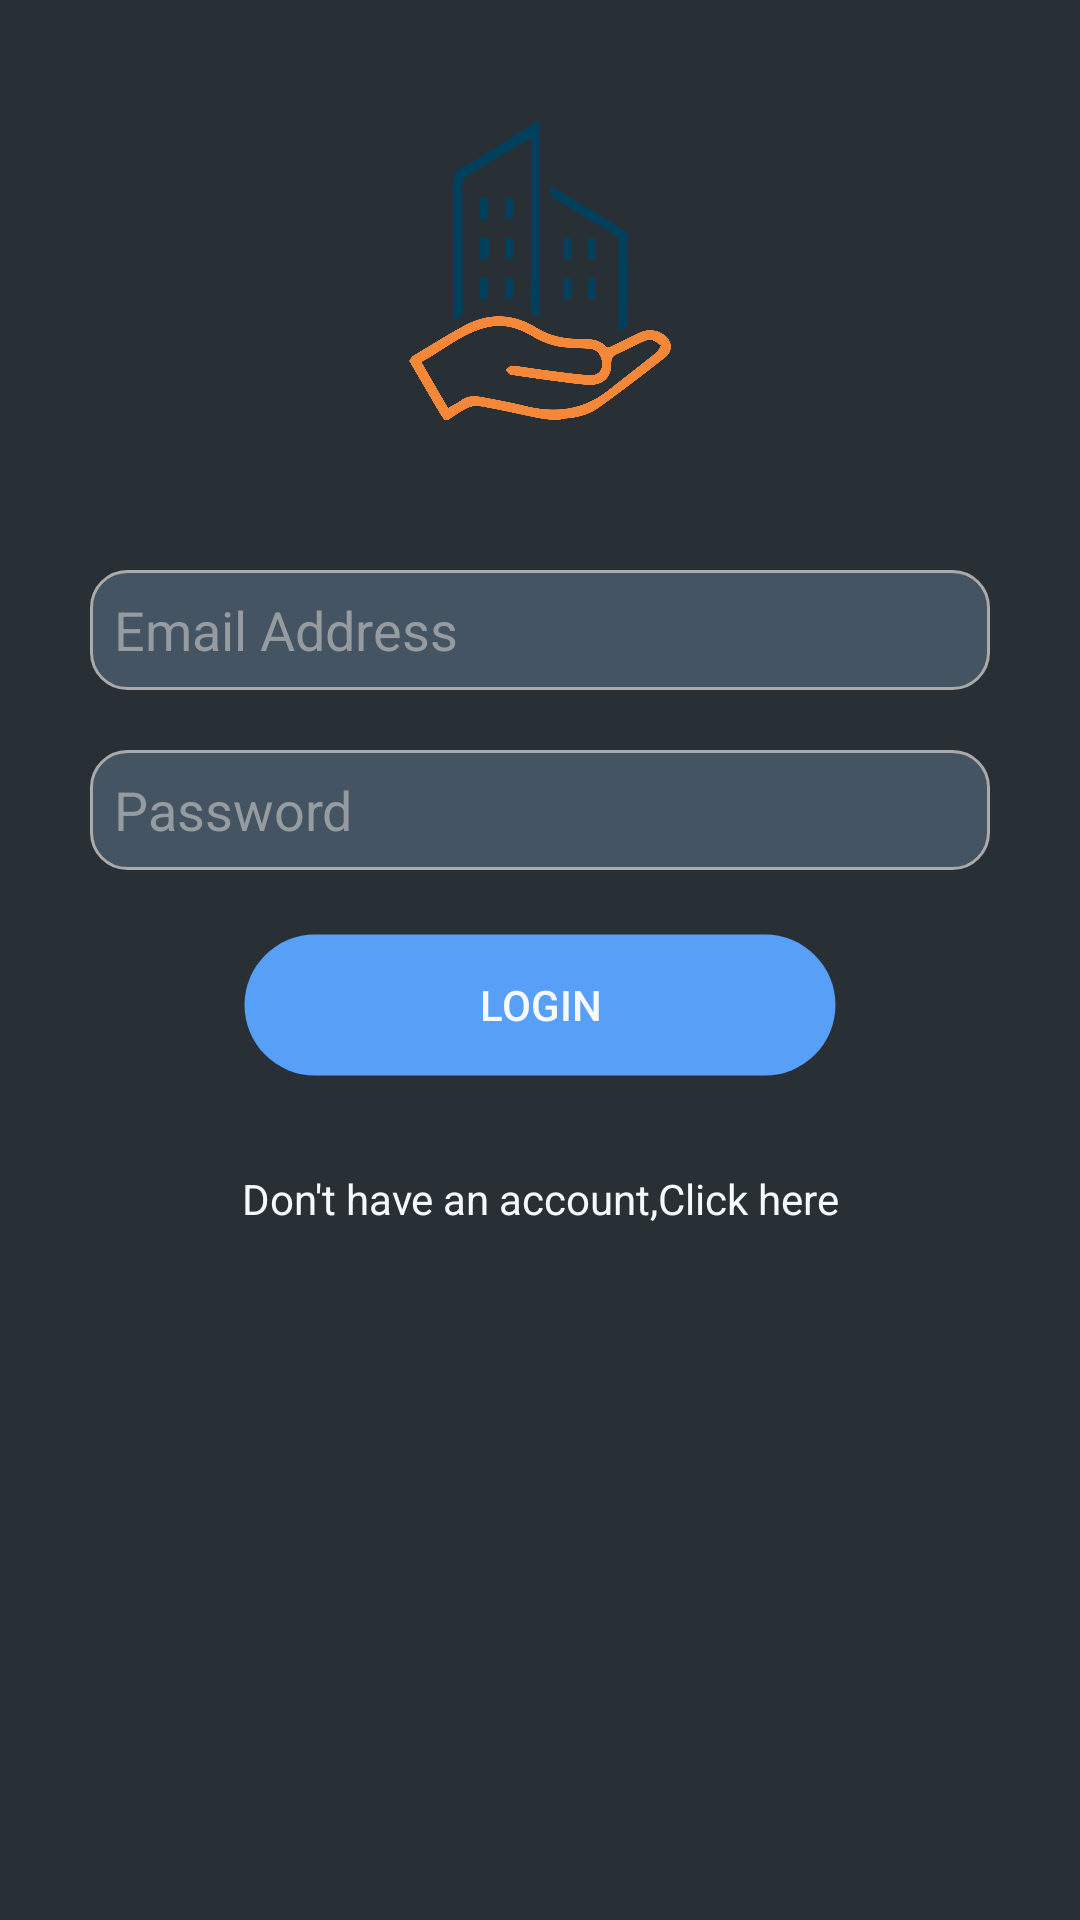

Write the Android layout XML for this screen, with the resource values it uses.
<!-- AndroidManifest.xml: application theme AppTheme -->
<!-- res/layout/activity_login.xml -->
<?xml version="1.0" encoding="utf-8"?>
<RelativeLayout xmlns:android="http://schemas.android.com/apk/res/android"
    xmlns:app="http://schemas.android.com/apk/res-auto"
    android:layout_width="match_parent"
    android:layout_height="match_parent"
    android:background="@color/colorPrimaryDark">

    <LinearLayout
        android:layout_width="match_parent"
        android:layout_height="match_parent"
        android:orientation="vertical"
        android:layout_marginTop="20dp">

    <ImageView
        android:layout_width="100dp"
        android:layout_height="100dp"
        android:layout_marginTop="20dp"
        android:src="@drawable/iproperty"
        android:layout_gravity="center"/>
        <EditText
            android:id="@+id/LoginEmail"
            android:layout_width="300dp"
            android:layout_height="40dp"
            android:hint="Email Address"
            android:layout_gravity="center"
            android:padding="8dp"
            android:textColor="@color/colorSecondary"
            android:textColorHint="@color/colorSecondary"
            android:background="@drawable/edit_text_border"
            android:inputType="textEmailAddress"
            android:layout_marginTop="50dp"
            android:layout_marginBottom="20dp"/>
        <EditText
            android:id="@+id/LoginPassword"
            android:layout_width="300dp"
            android:layout_height="40dp"
            android:hint="Password"
            android:padding="8dp"
            android:textColor="@color/colorSecondary"
            android:textColorHint="@color/colorSecondary"
            android:layout_gravity="center"
            android:background="@drawable/edit_text_border"
            android:inputType="textPassword" />
        <Button
            android:id="@+id/LoginButton"
            android:layout_width="200dp"
            android:layout_height="50dp"
            android:text="Login"
            android:textColor="@color/colorText"
            android:background="@drawable/buttontransparent"
            android:layout_marginTop="20dp"
            android:layout_gravity="center"/>

        <TextView
            android:id="@+id/RegisterText"
            android:layout_width="match_parent"
            android:layout_height="wrap_content"
            android:textAlignment="center"
            android:textColor="@color/colorText"
            android:layout_marginTop="30dp"
            android:text="Don't have an account,Click here"/>
    </LinearLayout>

</RelativeLayout>
<!-- resources referenced by this layout -->
<resources>
  <color name="colorPrimaryDark">#283036</color>
  <color name="colorSecondary">#969BA0</color>
  <color name="colorText">#F7F8FA</color>
  <!-- drawable buttontransparent (drawable) -->
  <?xml version="1.0" encoding="utf-8"?>
  <shape xmlns:android="http://schemas.android.com/apk/res/android"
      android:shape="rectangle">
      <solid android:color="@color/colorSlate"/>
      <corners android:radius="30dp"/>
      <stroke
          android:width="3dp"
          android:color="@android:color/transparent" />
  </shape>
  <!-- drawable edit_text_border (drawable) -->
  <?xml version="1.0" encoding="utf-8"?>
  <shape xmlns:android="http://schemas.android.com/apk/res/android"
      android:shape="rectangle">
      <solid
          android:color="@color/colorPrimary"/>
      <corners
          android:bottomLeftRadius="12dp"
          android:bottomRightRadius="12dp"
          android:topLeftRadius="12dp"
          android:topRightRadius="12dp"/>
      <stroke
          android:color="@android:color/darker_gray"
          android:width="1dp"/>
  </shape>
  <!-- drawable iproperty: png bitmap (drawable, 43933 bytes) -->
  <style name="AppTheme" parent="Theme.AppCompat.Light.DarkActionBar">
          
          <item name="colorPrimary">@color/colorPrimary</item>
          <item name="colorPrimaryDark">@color/colorPrimaryDark</item>
          <item name="colorAccent">@color/colorAccent</item>
      </style>
  <color name="colorSlate">#589FF8</color>
  <color name="colorPrimary">#445462</color>
  <color name="colorAccent">#C5C8CB</color>
</resources>
